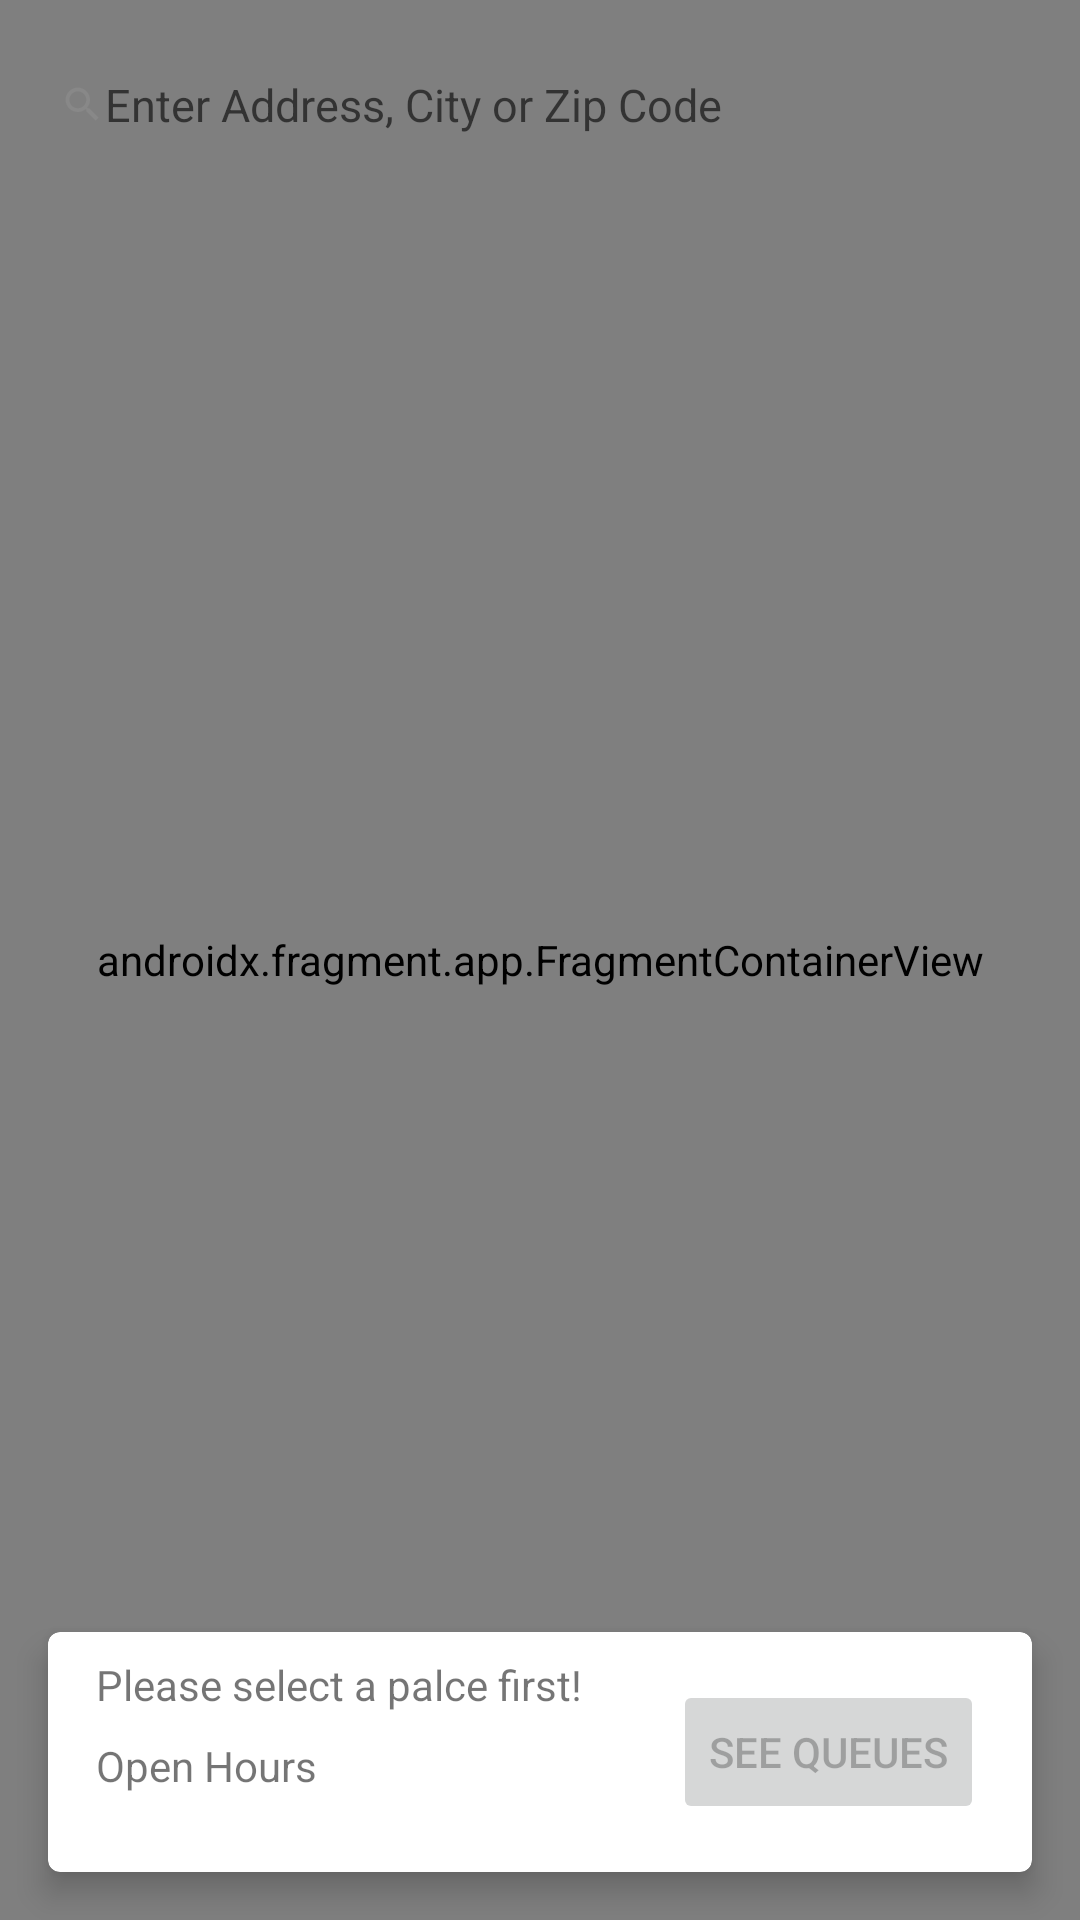

The Android layout XML behind this screen, and the referenced resources:
<!-- AndroidManifest.xml: application theme AppTheme -->
<!-- res/layout/fragment_map.xml -->
<?xml version="1.0" encoding="utf-8"?>
<androidx.constraintlayout.widget.ConstraintLayout xmlns:android="http://schemas.android.com/apk/res/android"
    xmlns:app="http://schemas.android.com/apk/res-auto"
    xmlns:tools="http://schemas.android.com/tools"
    android:layout_width="match_parent"
    android:layout_height="match_parent"
    tools:context=".activities.ActiveQueueActivity">


    <androidx.fragment.app.FragmentContainerView
        android:id="@+id/map"
        android:name="com.google.android.gms.maps.SupportMapFragment"
        android:layout_width="match_parent"
        android:layout_height="match_parent"
        tools:context=".MapsActivity" />

    <RelativeLayout
        android:id="@+id/relLayout1"
        android:layout_width="match_parent"
        android:layout_height="50dp"
        android:layout_marginLeft="10dp"
        android:layout_marginTop="10dp"
        android:layout_marginRight="10dp"
        android:background="@drawable/white_border"
        android:elevation="10dp"
        app:layout_constraintStart_toStartOf="parent"
        app:layout_constraintTop_toTopOf="parent">

        <ImageView
            android:id="@+id/ic_magnify"
            android:layout_width="15dp"
            android:layout_height="15dp"
            android:layout_centerVertical="true"
            android:layout_marginStart="10dp"
            android:contentDescription="@string/search_icon"
            android:src="@drawable/ic_magnify" />

        <AutoCompleteTextView
            android:id="@+id/input_search"
            android:layout_width="match_parent"
            android:layout_height="match_parent"
            android:layout_centerVertical="true"
            android:layout_toEndOf="@+id/ic_magnify"
            android:background="@drawable/white_border"
            android:hint="@string/search_hint"
            android:imeOptions="actionSearch"
            android:inputType="text"
            android:textColor="#000"
            android:textSize="15sp" />
    </RelativeLayout>

    <androidx.cardview.widget.CardView
        android:id="@+id/cardViewHeader"
        android:layout_width="match_parent"
        android:layout_height="wrap_content"
        android:layout_marginStart="16dp"
        android:layout_marginEnd="16dp"
        android:layout_marginBottom="16dp"
        android:foregroundGravity="center"
        app:cardCornerRadius="4dp"
        app:cardElevation="6dp"
        app:layout_constraintBottom_toBottomOf="parent"
        app:layout_constraintEnd_toEndOf="parent"
        app:layout_constraintHorizontal_bias="0.49"
        app:layout_constraintStart_toStartOf="parent">

        <androidx.constraintlayout.widget.ConstraintLayout
            android:layout_width="match_parent"
            android:layout_height="wrap_content">

            <TextView
                android:id="@+id/textViewPoiName"
                android:layout_width="wrap_content"
                android:layout_height="wrap_content"
                android:layout_marginStart="16dp"
                android:layout_marginTop="8dp"
                android:text="@string/select_poi"
                app:layout_constraintStart_toStartOf="parent"
                app:layout_constraintTop_toTopOf="parent" />

            <TextView
                android:id="@+id/textViewOpenHour"
                android:layout_width="wrap_content"
                android:layout_height="wrap_content"
                android:layout_marginStart="16dp"
                android:layout_marginTop="8dp"
                android:text="@string/open_hours"
                app:layout_constraintStart_toStartOf="parent"
                app:layout_constraintTop_toBottomOf="@id/textViewPoiName" />

            <Button
                android:id="@+id/buttonSeeQueues"
                android:layout_width="wrap_content"
                android:layout_height="wrap_content"
                android:layout_marginTop="16dp"
                android:layout_marginEnd="16dp"
                android:layout_marginBottom="16dp"
                android:enabled="false"
                android:text="@string/buttonSeeQueues"
                android:textAlignment="center"
                app:layout_constraintBottom_toBottomOf="parent"
                app:layout_constraintEnd_toEndOf="parent"
                app:layout_constraintTop_toTopOf="parent" />
        </androidx.constraintlayout.widget.ConstraintLayout>

    </androidx.cardview.widget.CardView>

</androidx.constraintlayout.widget.ConstraintLayout>
<!-- resources referenced by this layout -->
<resources>
  <!-- drawable ic_magnify (drawable-anydpi) -->
  <vector xmlns:android="http://schemas.android.com/apk/res/android"
      android:width="24dp"
      android:height="24dp"
      android:viewportWidth="24"
      android:viewportHeight="24"
      android:tint="#898989"
      android:alpha="0.8">
      <path
          android:fillColor="#FF000000"
          android:pathData="M15.5,14h-0.79l-0.28,-0.27C15.41,12.59 16,11.11 16,9.5 16,5.91 13.09,3 9.5,3S3,5.91 3,9.5 5.91,16 9.5,16c1.61,0 3.09,-0.59 4.23,-1.57l0.27,0.28v0.79l5,4.99L20.49,19l-4.99,-5zM9.5,14C7.01,14 5,11.99 5,9.5S7.01,5 9.5,5 14,7.01 14,9.5 11.99,14 9.5,14z"/>
  </vector>
  <string name="buttonSeeQueues">See Queues</string>
  <string name="open_hours">Open Hours</string>
  <string name="search_hint">Enter Address, City or Zip Code</string>
  <string name="search_icon">Search icon</string>
  <string name="select_poi">Please select a palce first!</string>
  <style name="AppTheme" parent="Theme.AppCompat.Light.DarkActionBar">
          
          <item name="colorPrimary">@color/colorPrimary</item>
          <item name="colorPrimaryDark">@color/colorSecondary</item>
          <item name="colorAccent">@color/colorAccent</item>
      </style>
  <color name="colorPrimary">#6200EE</color>
  <color name="colorAccent">#03DAC5</color>
</resources>
